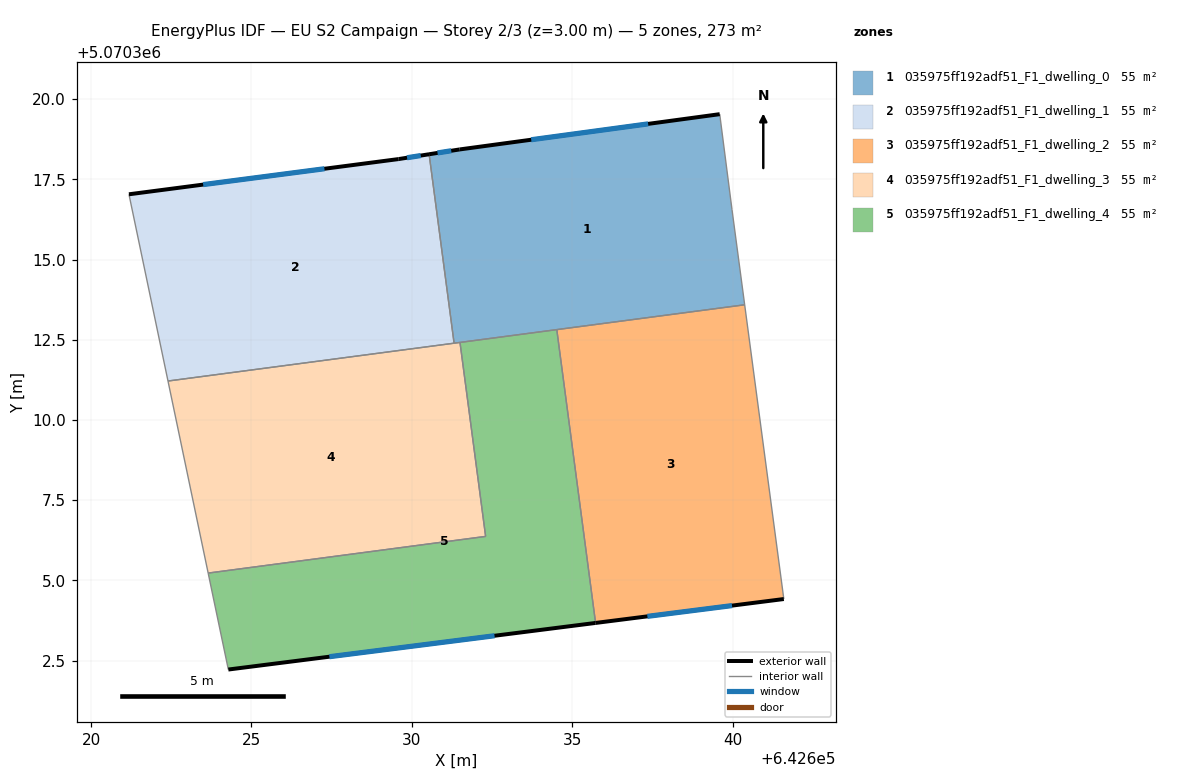
=== STOREY PLAN SPEC (per zone: floor XY polygon, exterior-wall plan segments, windows/doors) ===
zone 1: 035975ff192adf51_F1_dwelling_0  (54.6 m²)
  floor: (642639.59, 5070319.53) (642639.98, 5070316.55) (642640.37, 5070313.59) (642631.32, 5070312.39) (642630.54, 5070318.28) (642631.49, 5070318.43)
  exterior wall: (642631.49, 5070318.43) – (642630.54, 5070318.28)  [1.0 m]
    window: (642631.23, 5070318.39) – (642630.80, 5070318.32)  [0.6 m²]
  exterior wall: (642639.59, 5070319.53) – (642631.49, 5070318.43)  [8.2 m]
    window: (642637.36, 5070319.23) – (642633.72, 5070318.73)  [5.0 m²]
  interior walls: 6
zone 2: 035975ff192adf51_F1_dwelling_1  (54.6 m²)
  floor: (642630.54, 5070318.28) (642631.32, 5070312.39) (642622.40, 5070311.21) (642621.18, 5070317.03) (642629.59, 5070318.13)
  exterior wall: (642629.59, 5070318.13) – (642621.18, 5070317.03)  [8.5 m]
    window: (642627.27, 5070317.83) – (642623.50, 5070317.34)  [5.1 m²]
  exterior wall: (642630.54, 5070318.28) – (642629.59, 5070318.13)  [1.0 m]
    window: (642630.28, 5070318.24) – (642629.85, 5070318.17)  [0.6 m²]
  interior walls: 3
zone 3: 035975ff192adf51_F1_dwelling_2  (54.6 m²)
  floor: (642640.37, 5070313.59) (642641.59, 5070304.42) (642635.73, 5070303.67) (642634.52, 5070312.82)
  exterior wall: (642635.73, 5070303.67) – (642641.59, 5070304.42)  [5.9 m]
    window: (642637.34, 5070303.88) – (642639.98, 5070304.21)  [3.6 m²]
  interior walls: 3
zone 4: 035975ff192adf51_F1_dwelling_3  (54.6 m²)
  floor: (642631.50, 5070312.42) (642632.30, 5070306.37) (642623.65, 5070305.23) (642622.40, 5070311.21)
  interior walls: 5
zone 5: 035975ff192adf51_F1_dwelling_4  (54.6 m²)
  floor: (642634.52, 5070312.82) (642635.73, 5070303.67) (642624.28, 5070302.22) (642623.65, 5070305.23) (642632.30, 5070306.37) (642631.50, 5070312.42)
  exterior wall: (642624.28, 5070302.22) – (642635.73, 5070303.67)  [11.5 m]
    window: (642627.43, 5070302.62) – (642632.58, 5070303.27)  [7.0 m²]
  interior walls: 5

=== DERIVED (storey summary) ===
Building: EU S2 Campaign
Storey: 2 of 3  (floor level z = 3.00 m)
Storey gross floor area: 273.0 m²
Zones on this storey: 5
  - 035975ff192adf51_F1_dwelling_0: floor 54.6 m²; exterior wall 9.1 m (27.4 m²); 2 window(s) 5.5 m²; WWR 20.2%
  - 035975ff192adf51_F1_dwelling_1: floor 54.6 m²; exterior wall 9.4 m (28.3 m²); 2 window(s) 5.7 m²; WWR 20.2%
  - 035975ff192adf51_F1_dwelling_2: floor 54.6 m²; exterior wall 5.9 m (17.7 m²); 1 window(s) 3.6 m²; WWR 20.2%
  - 035975ff192adf51_F1_dwelling_3: floor 54.6 m²
  - 035975ff192adf51_F1_dwelling_4: floor 54.6 m²; exterior wall 11.5 m (34.6 m²); 1 window(s) 7.0 m²; WWR 20.2%
Zone adjacency (shared interzone walls):
  - 035975ff192adf51_F1_dwelling_0 ↔ 035975ff192adf51_F1_dwelling_1
  - 035975ff192adf51_F1_dwelling_0 ↔ 035975ff192adf51_F1_dwelling_2
  - 035975ff192adf51_F1_dwelling_0 ↔ 035975ff192adf51_F1_dwelling_3
  - 035975ff192adf51_F1_dwelling_0 ↔ 035975ff192adf51_F1_dwelling_4
  - 035975ff192adf51_F1_dwelling_1 ↔ 035975ff192adf51_F1_dwelling_3
  - 035975ff192adf51_F1_dwelling_2 ↔ 035975ff192adf51_F1_dwelling_4
  - 035975ff192adf51_F1_dwelling_3 ↔ 035975ff192adf51_F1_dwelling_4